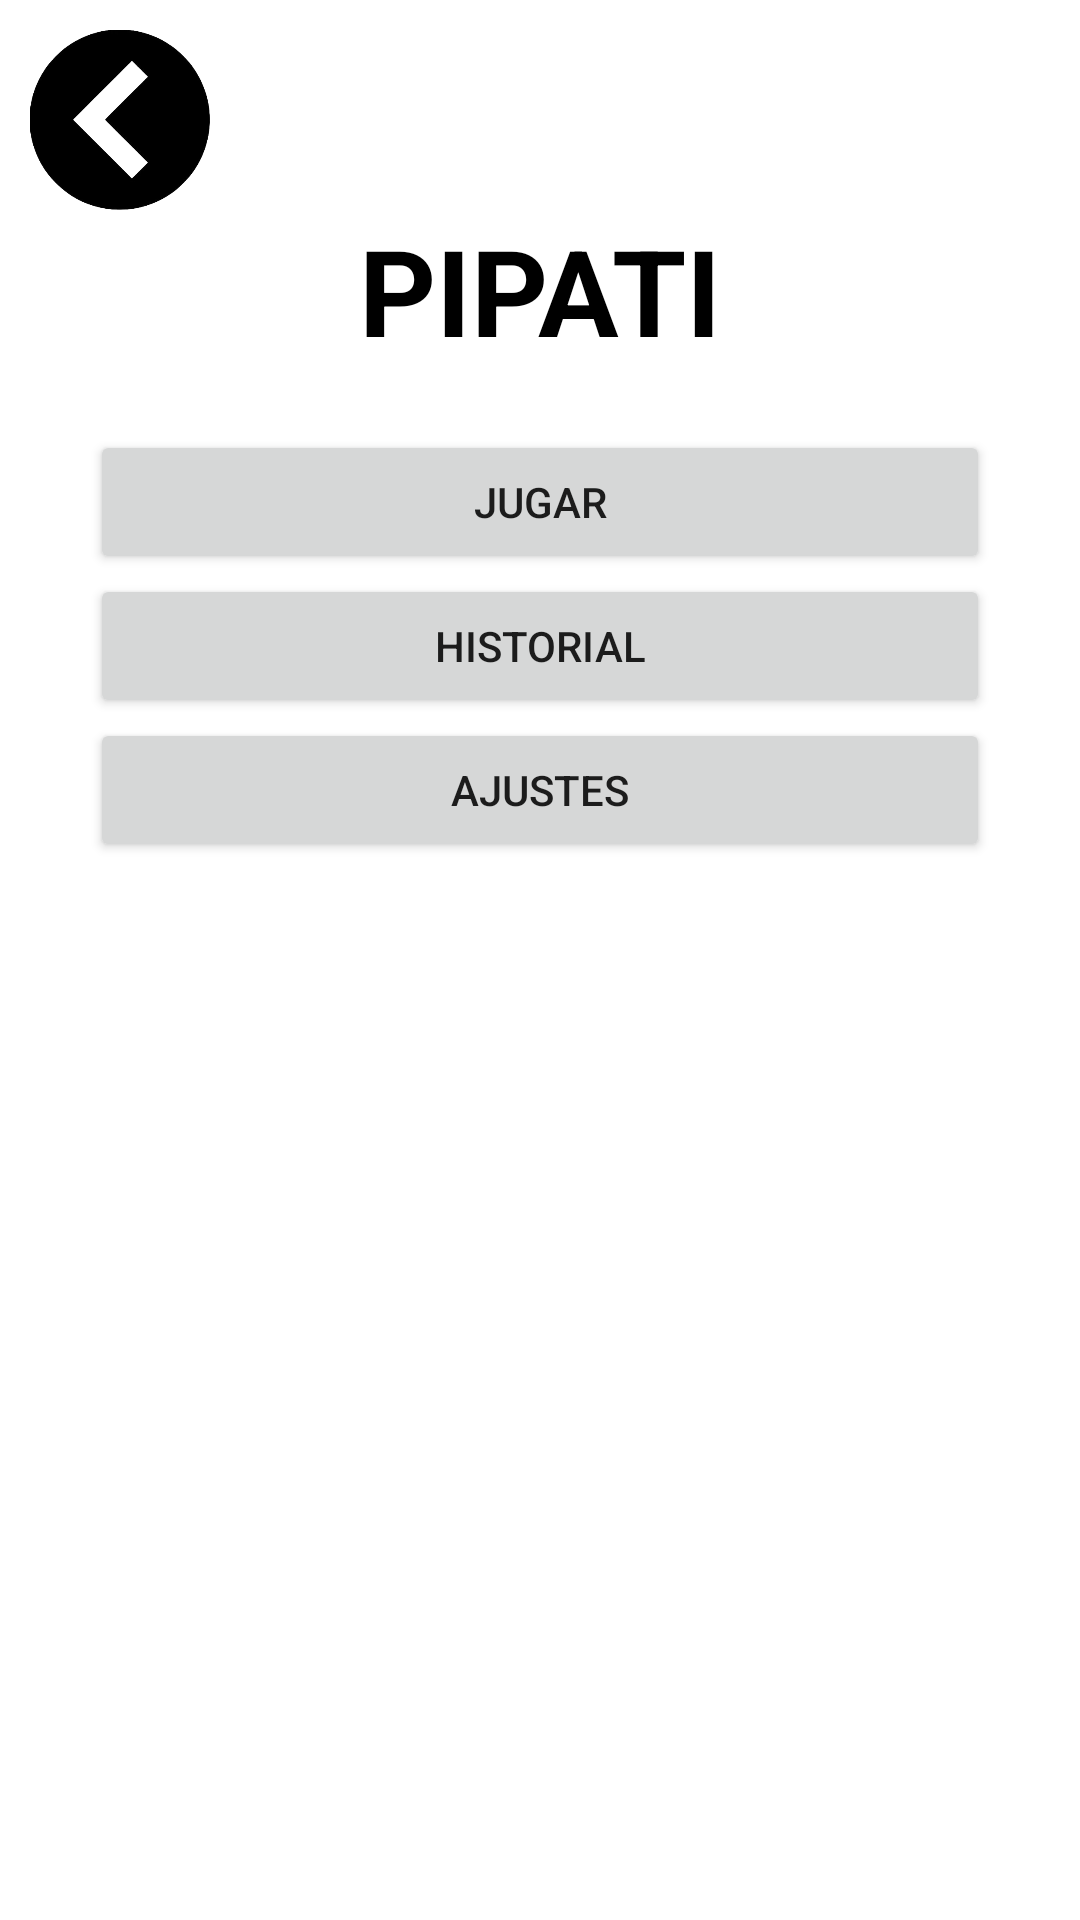

Produce the Android XML layout that renders to this screen, including the resource entries it uses.
<!-- AndroidManifest.xml: application theme Theme.PiPaTi -->
<!-- res/layout/activity_menu_principal.xml -->
<?xml version="1.0" encoding="utf-8"?>
<androidx.constraintlayout.widget.ConstraintLayout xmlns:android="http://schemas.android.com/apk/res/android"
    xmlns:app="http://schemas.android.com/apk/res-auto"
    xmlns:tools="http://schemas.android.com/tools"
    android:layout_width="match_parent"
    android:layout_height="match_parent"
    tools:context=".MenuPrincipal">

    <ScrollView
        android:layout_width="match_parent"
        android:layout_height="match_parent">
        <LinearLayout
            android:layout_width="match_parent"
            android:layout_height="match_parent"
            android:orientation="vertical">
            <RelativeLayout
                android:layout_width="match_parent"
                android:layout_height="match_parent">
                <ImageButton
                    android:id="@+id/menuPrincipalFlechaAtras"
                    android:layout_width="60dp"
                    android:layout_height="60dp"
                    android:src="@drawable/flecha"
                    android:layout_marginTop="10dp"
                    android:layout_marginLeft="10dp"
                    android:background="@android:color/transparent"
                    android:scaleType="centerCrop" />
            </RelativeLayout>

            <LinearLayout
                android:layout_width="match_parent"
                android:layout_height="match_parent"
                android:gravity="center"
                android:orientation="vertical">

                <TextView
                    android:id="@+id/textoTitulo"
                    android:layout_width="400dp"
                    android:layout_height="wrap_content"
                    android:layout_gravity="center"
                    android:text="@string/TextViewTitulo"
                    android:textColor="@color/black"
                    android:textAlignment="center"
                    android:textSize="40dp"
                    android:textStyle="bold"/>
                <ImageView
                    android:id="@+id/imagenPortada"
                    android:layout_width="match_parent"
                    android:layout_height="20dp"
                    android:gravity="center"/>
                <Button
                    android:id="@+id/botonJugar"
                    android:layout_width="300dp"
                    android:layout_height="wrap_content"
                    android:gravity="center"
                    android:text="@string/BtnJugar"/>
                <Button
                    android:id="@+id/botonHistorial"
                    android:layout_width="300dp"
                    android:layout_height="wrap_content"
                    android:gravity="center"
                    android:text="@string/BtnHistorial"/>
                <Button
                    android:id="@+id/botonAjustes"
                    android:layout_width="300dp"
                    android:layout_height="wrap_content"
                    android:gravity="center"
                    android:text="@string/BtnAjustes"/>
            </LinearLayout>
        </LinearLayout>
    </ScrollView>

</androidx.constraintlayout.widget.ConstraintLayout>
<!-- resources referenced by this layout -->
<resources>
  <!-- drawable flecha: png bitmap (drawable, 29527 bytes) -->
  <string name="BtnAjustes">Ajustes</string>
  <string name="BtnHistorial">Historial</string>
  <string name="BtnJugar">Jugar</string>
  <string name="TextViewTitulo">PIPATI</string>
  <style name="Theme.PiPaTi" parent="Theme.MaterialComponents.DayNight.DarkActionBar">
          
          <item name="colorPrimary">#000000</item>
          <item name="colorPrimaryVariant">#878787</item>
          <item name="colorOnPrimary">@color/white</item>
      </style>
  <!-- not gathered from this repository: default colours our renderer supplied (Android Studio template values) -->
  <color name="black">#FF000000</color>
  <color name="white">#FFFFFFFF</color>
</resources>
